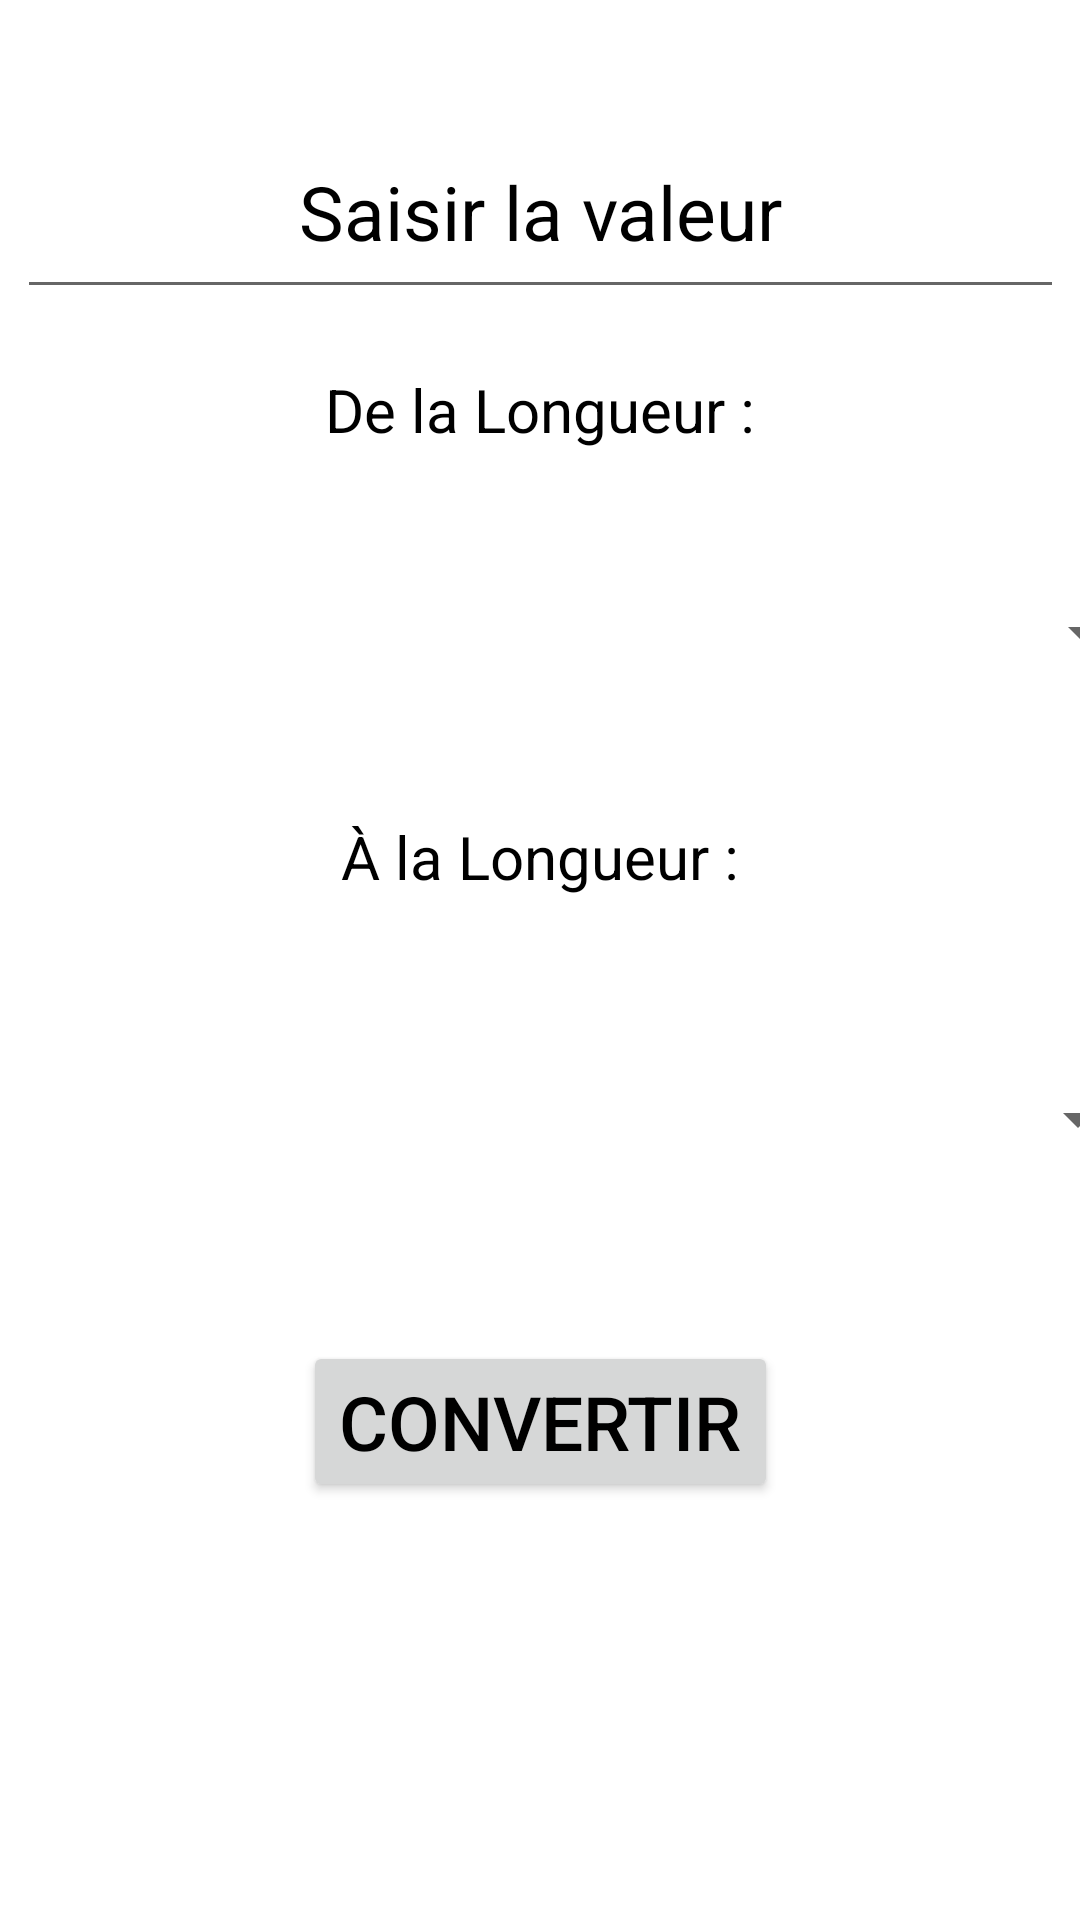

Android layout source for this screen:
<!-- AndroidManifest.xml: application theme Theme.Projet_Convertisseur -->
<!-- res/layout/activity_distanceconvert.xml -->
<?xml version="1.0" encoding="utf-8"?>
<androidx.constraintlayout.widget.ConstraintLayout xmlns:android="http://schemas.android.com/apk/res/android"
    xmlns:app="http://schemas.android.com/apk/res-auto"
    xmlns:tools="http://schemas.android.com/tools"
    android:layout_width="match_parent"
    android:layout_height="match_parent"
    android:background="@drawable/background_longueur"
    tools:context=".DistanceconvertActivity">

    <EditText
        android:id="@+id/textesaisirvaleur"
        android:layout_width="349dp"
        android:layout_height="68dp"
        android:layout_marginTop="35dp"
        android:ems="10"
        android:filterTouchesWhenObscured="true"
        android:gravity="center"
        android:hint="@string/saisirvaleur"
        android:inputType="number"
        android:textColorHint="@color/black"
        android:textSize="25dp"
        app:layout_constraintEnd_toEndOf="parent"
        app:layout_constraintStart_toStartOf="parent"
        app:layout_constraintTop_toTopOf="parent" />

    <TextView
        android:id="@+id/texte_long_dep"
        android:layout_width="wrap_content"
        android:layout_height="wrap_content"
        android:layout_marginTop="20dp"
        android:gravity="center"
        android:text="@string/longeurdepart"
        android:textColor="@color/black"
        android:textSize="20dp"
        app:layout_constraintEnd_toEndOf="parent"
        app:layout_constraintStart_toStartOf="parent"
        app:layout_constraintTop_toBottomOf="@+id/textesaisirvaleur" />

    <Spinner
        android:id="@+id/long_depart_spinner"
        android:layout_width="409dp"
        android:layout_height="92dp"
        android:layout_marginTop="15dp"
        app:layout_constraintEnd_toEndOf="parent"
        app:layout_constraintStart_toStartOf="parent"
        app:layout_constraintTop_toBottomOf="@+id/texte_long_dep" />

    <TextView
        android:id="@+id/texte_long_arrivee"
        android:layout_width="wrap_content"
        android:layout_height="wrap_content"
        android:layout_marginTop="15dp"
        android:gravity="center"
        android:text="@string/longeurarrivee"
        android:textColor="@color/black"
        android:textSize="20dp"

        app:layout_constraintEnd_toEndOf="parent"
        app:layout_constraintStart_toStartOf="parent"
        app:layout_constraintTop_toBottomOf="@+id/long_depart_spinner" />

    <Spinner
        android:id="@+id/long_arrivee_spinner"
        android:layout_width="406dp"
        android:layout_height="118dp"
        android:layout_marginTop="15dp"
        app:layout_constraintEnd_toEndOf="parent"
        app:layout_constraintStart_toStartOf="parent"
        app:layout_constraintTop_toBottomOf="@+id/texte_long_arrivee" />

    <Button
        android:id="@+id/valider_longeur"
        android:layout_width="wrap_content"
        android:layout_height="wrap_content"
        android:layout_marginTop="15dp"
        android:text="@string/convertir"
        android:textColor="@color/black"
        android:textSize="25dp"

        app:layout_constraintEnd_toEndOf="parent"
        app:layout_constraintStart_toStartOf="parent"
        app:layout_constraintTop_toBottomOf="@+id/long_arrivee_spinner" />
</androidx.constraintlayout.widget.ConstraintLayout>
<!-- resources referenced by this layout -->
<resources>
  <string name="convertir">Convertir</string>
  <string name="longeurarrivee">À la Longueur : </string>
  <string name="longeurdepart">De la Longueur : </string>
  <string name="saisirvaleur">Saisir la valeur</string>
  <style name="Theme.Projet_Convertisseur" parent="Theme.MaterialComponents.DayNight.DarkActionBar">
          
          <item name="colorPrimary">@color/purple_500</item>
          <item name="colorPrimaryVariant">@color/purple_700</item>
          <item name="colorOnPrimary">@color/white</item>
          
          <item name="colorSecondary">@color/teal_200</item>
          <item name="colorSecondaryVariant">@color/teal_700</item>
          <item name="colorOnSecondary">@color/black</item>
          
          <item name="android:statusBarColor" tools:targetApi="l">?attr/colorPrimaryVariant</item>
          
      </style>
  <!-- not gathered from this repository: default colours our renderer supplied (Android Studio template values) -->
  <color name="purple_500">#FF6200EE</color>
  <color name="purple_700">#FF3700B3</color>
  <color name="teal_200">#FF03DAC5</color>
  <color name="teal_700">#FF018786</color>
  <color name="black">#FF000000</color>
  <color name="white">#FFFFFFFF</color>
</resources>
